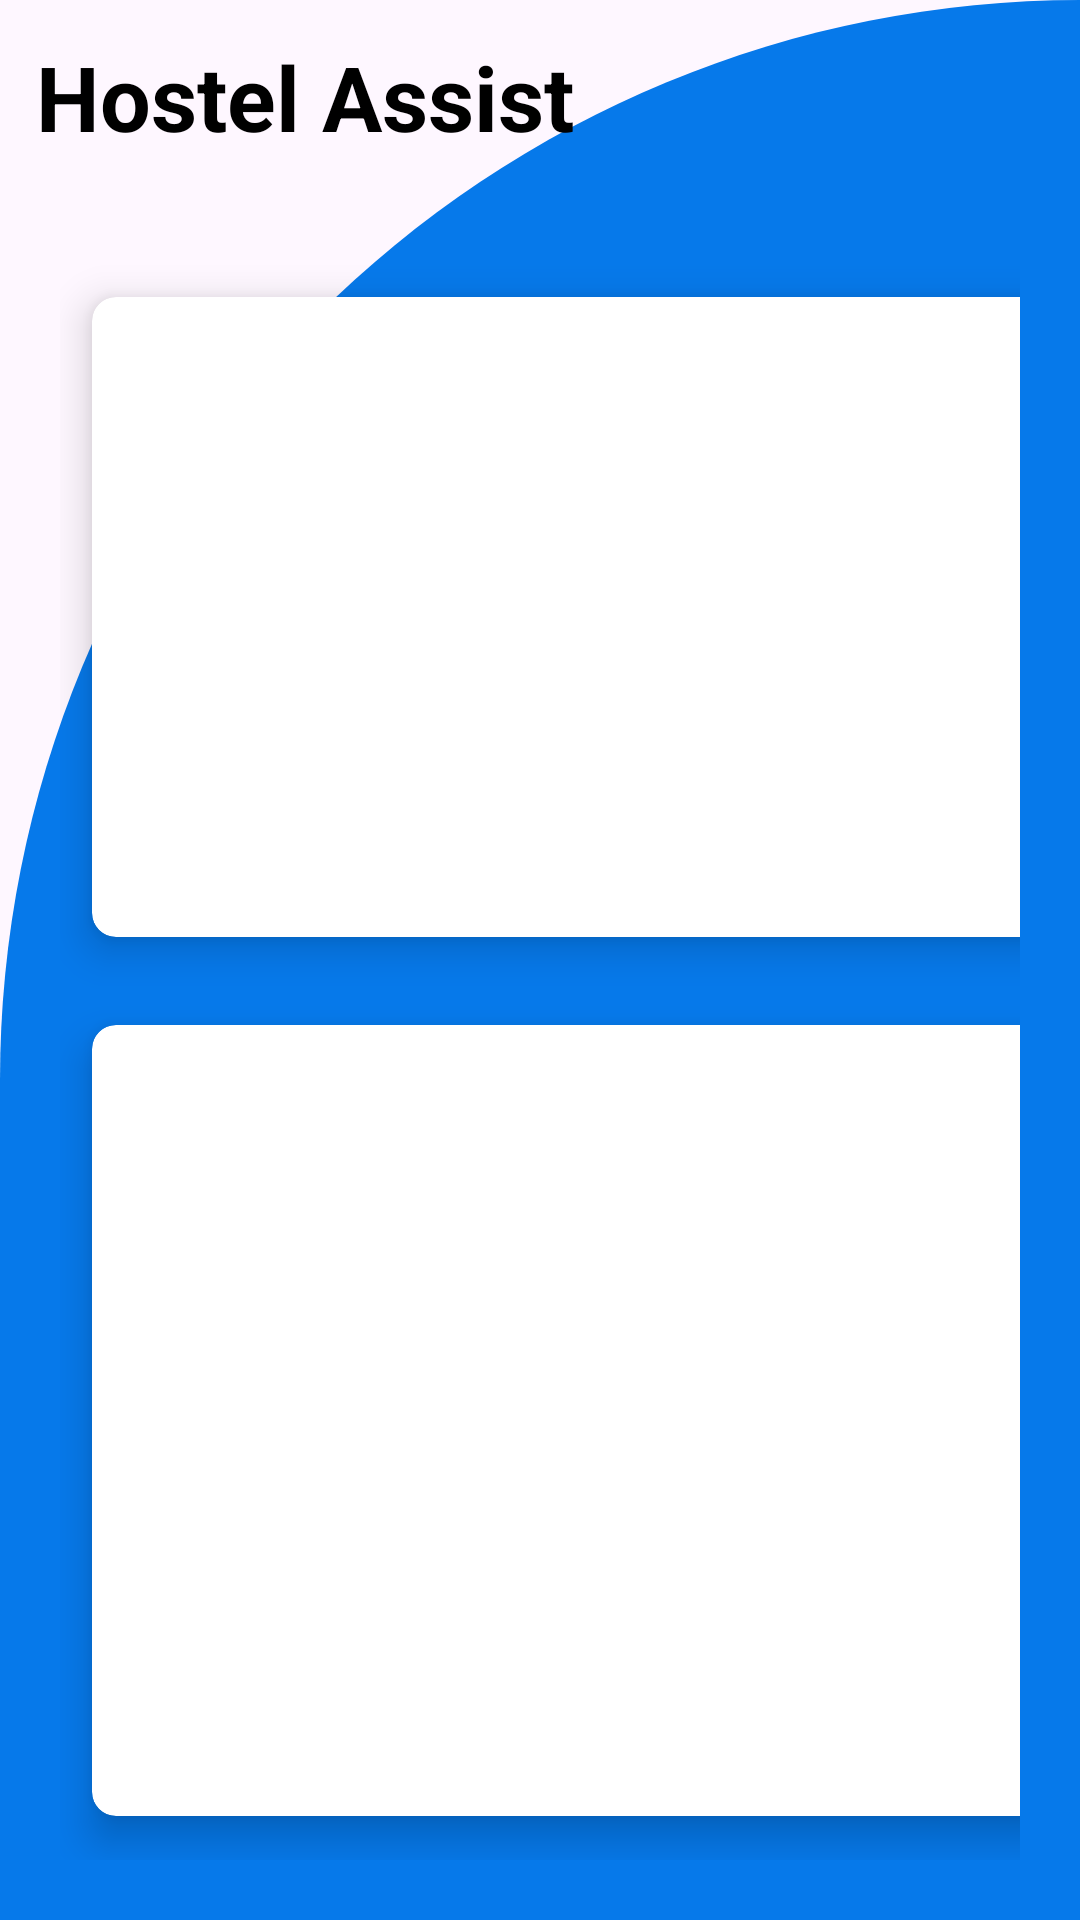

Here is an Android app screen rendered from its layout file. Give the layout XML and the strings, colors and styles it references.
<!-- AndroidManifest.xml: application theme Theme.HostelGrievances -->
<!-- res/layout/activity_home_page_sid.xml -->
<?xml version="1.0" encoding="utf-8"?>
<RelativeLayout xmlns:android="http://schemas.android.com/apk/res/android"
    xmlns:app="http://schemas.android.com/apk/res-auto"
    xmlns:tools="http://schemas.android.com/tools"
    android:layout_width="match_parent"
    android:layout_height="match_parent"
    android:background="@drawable/cut_card_background"
    tools:context=".HomePageSid">


    <TextView
        android:id="@+id/textView"
        android:layout_width="wrap_content"
        android:layout_height="wrap_content"
        android:text="Hostel Assist"
        android:textSize="30sp"
        android:textStyle="bold"
        android:textColor="#000"
        android:layout_margin="12dp"/>

    <GridLayout
        android:layout_width="match_parent"
        android:layout_height="match_parent"
        android:layout_below="@id/textView"
        android:layout_marginTop="20dp"
        android:layout_margin="20dp"
        android:columnCount="2"
        android:rowCount="2">

        <androidx.cardview.widget.CardView
            android:id="@+id/cardElectric"
            android:layout_width="wrap_content"
            android:layout_height="wrap_content"
            android:layout_row="0"
            android:layout_rowWeight="1"
            android:layout_column="0"
            android:layout_columnWeight="1"
            android:layout_gravity="fill"
            app:cardCornerRadius="8dp"
            app:cardElevation="8dp"
            app:cardUseCompatPadding="true">

            <LinearLayout
                android:layout_width="wrap_content"
                android:layout_height="wrap_content"
                android:layout_gravity="center_vertical|center_horizontal"
                android:gravity="center"
                android:orientation="vertical">

                <ImageView
                    android:layout_width="wrap_content"
                    android:layout_height="wrap_content"
                    android:src="@drawable/ic_electric" />

                <TextView
                    android:layout_width="wrap_content"
                    android:layout_height="wrap_content"
                    android:text="Electric Complaints"
                    android:textColor="#000"
                    android:textSize="16sp" />


            </LinearLayout>


        </androidx.cardview.widget.CardView>

        <androidx.cardview.widget.CardView
            android:id="@+id/cardcarpentry"
            android:layout_width="wrap_content"
            android:layout_height="wrap_content"
            android:layout_gravity="fill"
            android:layout_columnWeight="1"
            android:layout_rowWeight="1"
            android:layout_row="0"
            android:layout_column="1"
            app:cardCornerRadius="8dp"
            app:cardElevation="8dp"
            app:cardUseCompatPadding="true">

            <LinearLayout
                android:layout_width="wrap_content"
                android:layout_height="wrap_content"
                android:layout_gravity="center_vertical|center_horizontal"
                android:gravity="center"
                android:orientation="vertical">

                <ImageView
                    android:layout_width="wrap_content"
                    android:layout_height="wrap_content"
                    android:src="@drawable/ic_carpentry" />

                <TextView
                    android:layout_width="wrap_content"
                    android:layout_height="wrap_content"
                    android:text="Carpentry complaints"
                    android:textColor="#000"
                    android:textSize="16sp" />


            </LinearLayout>



        </androidx.cardview.widget.CardView>

        <androidx.cardview.widget.CardView
            android:id="@+id/cardwifi"
            android:layout_width="wrap_content"
            android:layout_height="wrap_content"
            android:layout_gravity="fill"
            android:layout_columnWeight="1"
            android:layout_rowWeight="1"
            android:layout_row="1"
            android:layout_column="0"
            app:cardCornerRadius="8dp"
            app:cardElevation="8dp"
            app:cardUseCompatPadding="true">

            <LinearLayout
                android:layout_width="wrap_content"
                android:layout_height="wrap_content"
                android:layout_gravity="center_vertical|center_horizontal"
                android:gravity="center"
                android:orientation="vertical">

                <ImageView
                    android:layout_width="wrap_content"
                    android:layout_height="wrap_content"
                    android:src="@drawable/ic_wifi" />

                <TextView
                    android:layout_width="wrap_content"
                    android:layout_height="wrap_content"
                    android:text="Wifi complaints"
                    android:textColor="#000"
                    android:textSize="16sp" />


            </LinearLayout>



        </androidx.cardview.widget.CardView>

        <androidx.cardview.widget.CardView
            android:id="@+id/cardwater"
            android:layout_width="wrap_content"
            android:layout_height="wrap_content"
            android:layout_gravity="fill"
            android:layout_columnWeight="1"
            android:layout_rowWeight="1"
            android:layout_row="1"
            android:layout_column="1"
            app:cardCornerRadius="8dp"
            app:cardElevation="8dp"
            app:cardUseCompatPadding="true">

            <LinearLayout
                android:layout_width="wrap_content"
                android:layout_height="wrap_content"
                android:layout_gravity="center_vertical|center_horizontal"
                android:gravity="center"
                android:orientation="vertical">

                <ImageView
                    android:layout_width="wrap_content"
                    android:layout_height="wrap_content"
                    android:src="@drawable/ic_water" />

                <TextView
                    android:layout_width="wrap_content"
                    android:layout_height="wrap_content"
                    android:text="Water complaints"
                    android:textColor="#000"
                    android:textSize="16sp" />


            </LinearLayout>



        </androidx.cardview.widget.CardView>

    </GridLayout>

</RelativeLayout>
<!-- resources referenced by this layout -->
<resources>
  <!-- drawable cut_card_background (drawable) -->
  <?xml version="1.0" encoding="utf-8"?>
  <shape xmlns:android="http://schemas.android.com/apk/res/android"
      android:shape="rectangle">
  
      <solid android:color="#0679EA"/>
  
      <corners
          android:topLeftRadius="1200dp"
          android:topRightRadius="0dp"/>
  </shape>
  <!-- drawable ic_water (drawable) -->
  <vector xmlns:android="http://schemas.android.com/apk/res/android" android:height="50dp" android:tint="#4A14BC" android:viewportHeight="24" android:viewportWidth="24" android:width="50dp">
        
      <path android:fillColor="@android:color/white" android:pathData="M12,2c-5.33,4.55 -8,8.48 -8,11.8c0,4.98 3.8,8.2 8,8.2s8,-3.22 8,-8.2C20,10.48 17.33,6.55 12,2zM7.83,14c0.37,0 0.67,0.26 0.74,0.62c0.41,2.22 2.28,2.98 3.64,2.87c0.43,-0.02 0.79,0.32 0.79,0.75c0,0.4 -0.32,0.73 -0.72,0.75c-2.13,0.13 -4.62,-1.09 -5.19,-4.12C7.01,14.42 7.37,14 7.83,14z"/>
      
  </vector>
  <!-- drawable ic_wifi (drawable) -->
  <vector xmlns:android="http://schemas.android.com/apk/res/android" android:height="50dp" android:tint="#4A14BC" android:viewportHeight="24" android:viewportWidth="24" android:width="50dp">
        
      <path android:fillColor="@android:color/white" android:pathData="M1,9l2,2c4.97,-4.97 13.03,-4.97 18,0l2,-2C16.93,2.93 7.08,2.93 1,9zM9,17l3,3 3,-3c-1.65,-1.66 -4.34,-1.66 -6,0zM5,13l2,2c2.76,-2.76 7.24,-2.76 10,0l2,-2C15.14,9.14 8.87,9.14 5,13z"/>
      
  </vector>
  <style name="Theme.HostelGrievances" parent="Base.Theme.HostelGrievances" />
  <style name="Base.Theme.HostelGrievances" parent="Theme.Material3.DayNight.NoActionBar">
          
          
      </style>
</resources>
